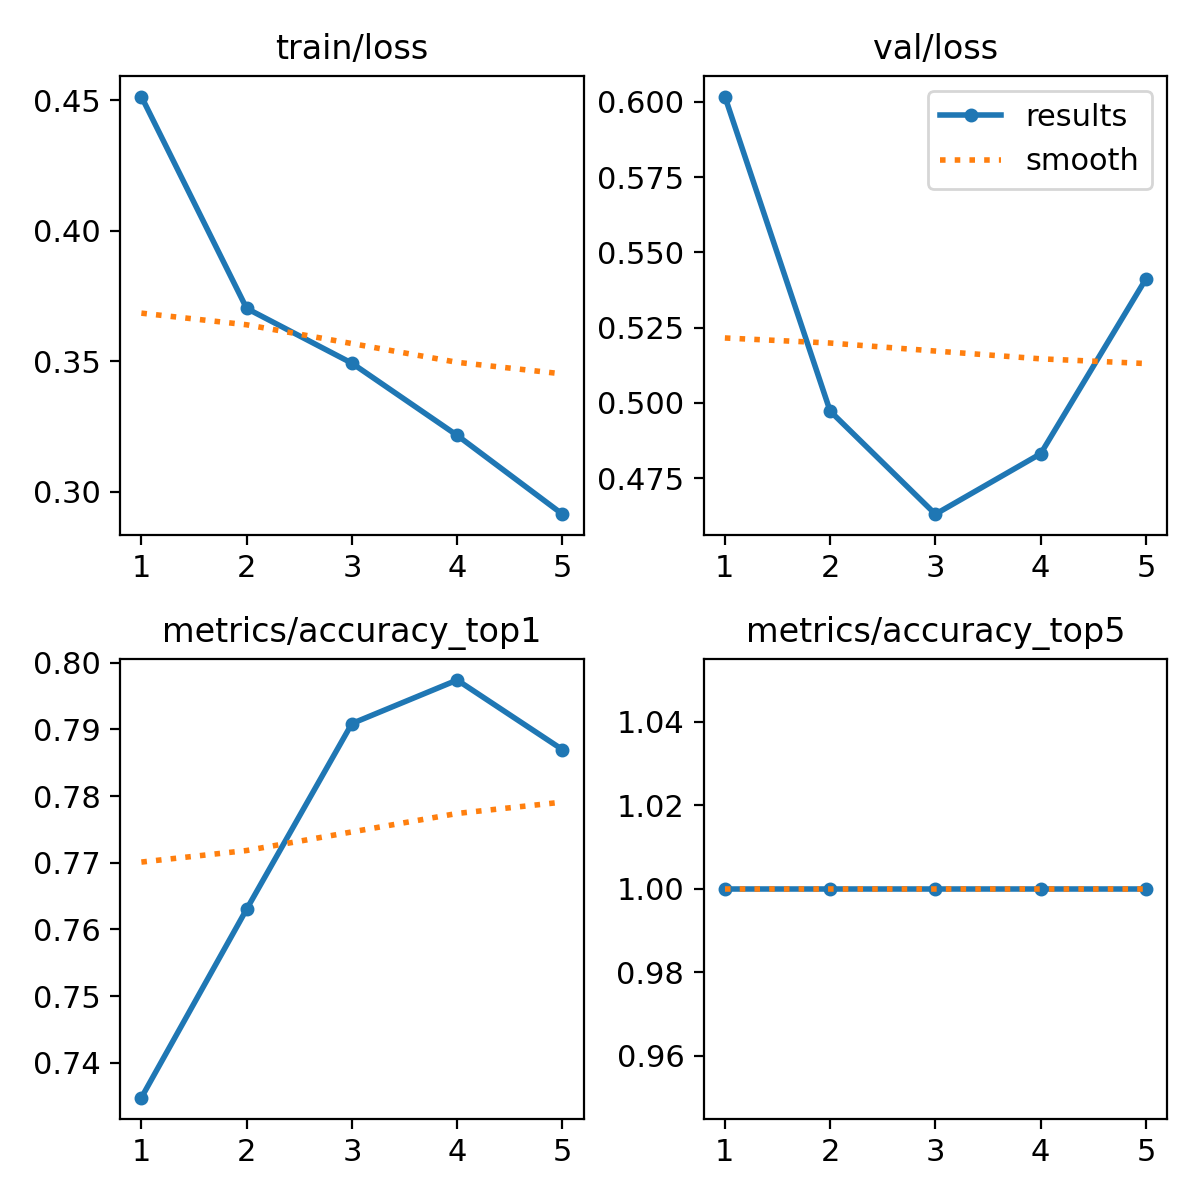

The table this chart was drawn from, first rows:
epoch, time, train/loss, metrics/accuracy_top1, metrics/accuracy_top5, val/loss, lr/pg0, lr/pg1, lr/pg2
1, 264, 0.4515, 0.7348, 1, 0.6018, 0.0005552, 0.0005552, 0.0005552
2, 536.8, 0.3702, 0.763, 1, 0.4973, 0.0008909, 0.0008909, 0.0008909
3, 841.9, 0.3492, 0.7909, 1, 0.463, 0.001007, 0.001007, 0.001007
4, 1121, 0.3216, 0.7974, 1, 0.4831, 0.0006768, 0.0006768, 0.0006768
5, 1400, 0.2913, 0.787, 1, 0.5412, 0.0003467, 0.0003467, 0.0003467
